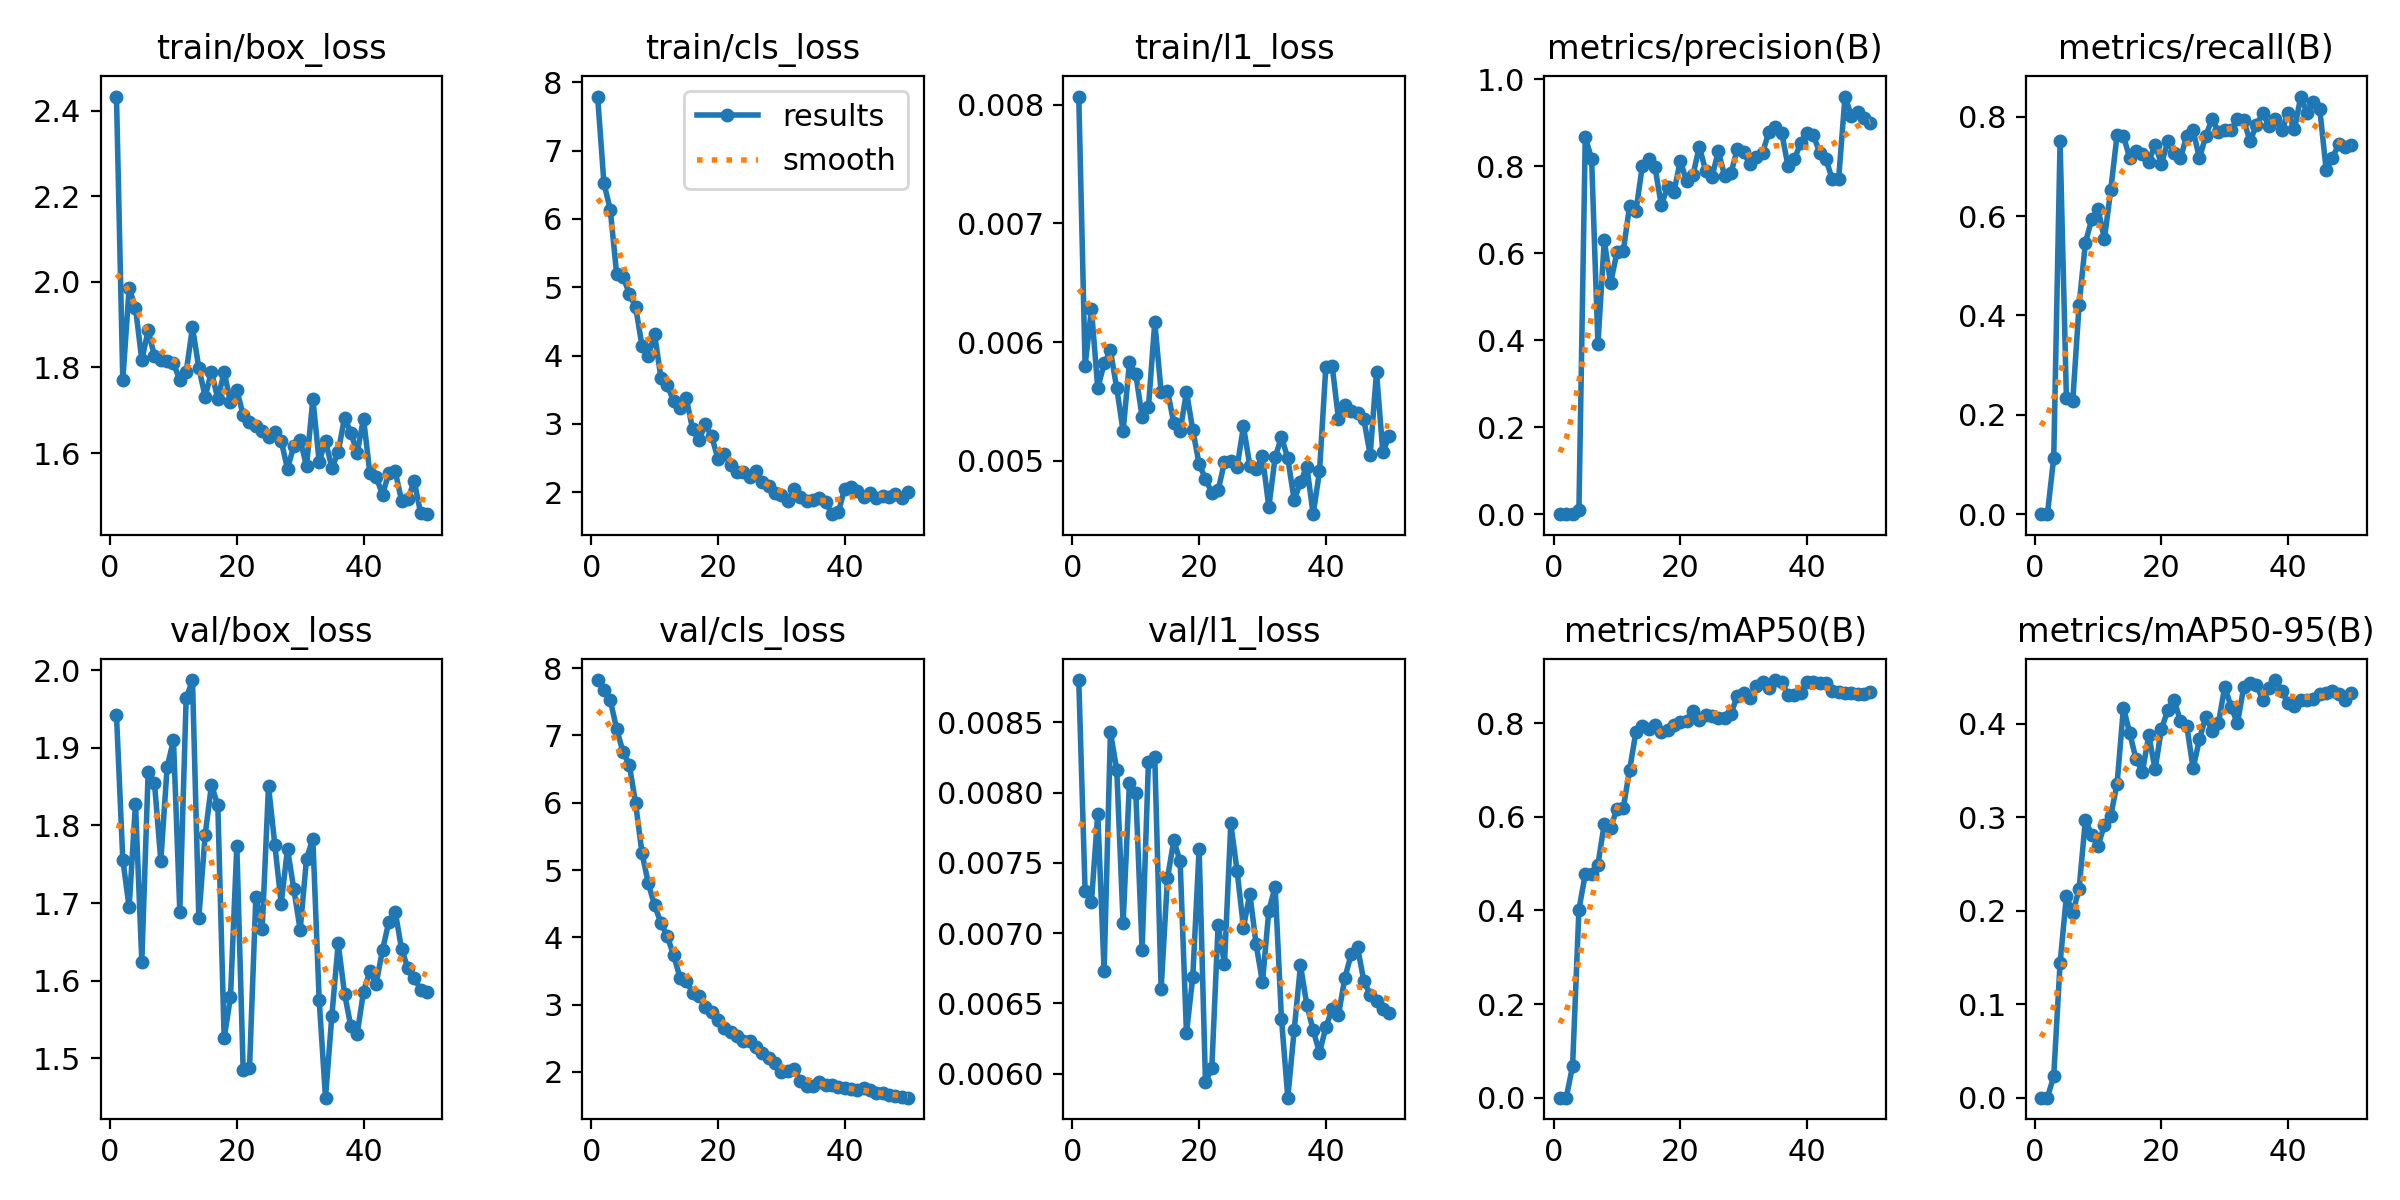

The file beside this chart, header and first rows:
epoch, time, train/box_loss, train/cls_loss, train/l1_loss, metrics/precision(B), metrics/recall(B), metrics/mAP50(B), metrics/mAP50-95(B), val/box_loss, val/cls_loss, val/l1_loss, lr/pg0, lr/pg1, lr/pg2
1, 51.71, 2.433, 7.79, 0.00807, 0, 0, 0, 0, 1.943, 7.822, 0.0088, 0.0005209, 0.0005209, 0.0005209
2, 102.3, 1.77, 6.519, 0.0058, 0, 0, 0, 0, 1.756, 7.677, 0.0073, 0.001055, 0.001055, 0.001055
3, 153.4, 1.986, 6.134, 0.00628, 0.0003, 0.1136, 0.06754, 0.02301, 1.695, 7.525, 0.00722, 0.001568, 0.001568, 0.001568
4, 203.8, 1.94, 5.197, 0.00561, 0.0091, 0.75, 0.4016, 0.1437, 1.828, 7.098, 0.00785, 0.001568, 0.001568, 0.001568
5, 254.5, 1.817, 5.156, 0.00582, 0.8662, 0.2334, 0.4775, 0.2158, 1.625, 6.758, 0.00673, 0.001535, 0.001535, 0.001535
6, 303.9, 1.887, 4.905, 0.00593, 0.8177, 0.2273, 0.478, 0.1977, 1.868, 6.565, 0.00843, 0.001502, 0.001502, 0.001502
7, 353.6, 1.826, 4.71, 0.00561, 0.3908, 0.4204, 0.4979, 0.2232, 1.855, 5.989, 0.00816, 0.001469, 0.001469, 0.001469
8, 405.6, 1.817, 4.145, 0.00525, 0.6294, 0.5461, 0.585, 0.2973, 1.754, 5.254, 0.00707, 0.001436, 0.001436, 0.001436
9, 455.8, 1.814, 3.998, 0.00583, 0.5308, 0.5937, 0.577, 0.2809, 1.875, 4.803, 0.00807, 0.001403, 0.001403, 0.001403
10, 508.2, 1.81, 4.31, 0.00573, 0.6021, 0.6136, 0.6166, 0.2696, 1.91, 4.474, 0.008, 0.00137, 0.00137, 0.00137
11, 559.3, 1.77, 3.67, 0.00537, 0.6046, 0.5539, 0.6189, 0.2916, 1.689, 4.213, 0.00688, 0.001337, 0.001337, 0.001337
12, 610.8, 1.789, 3.563, 0.00545, 0.7085, 0.6528, 0.7, 0.3016, 1.964, 4.013, 0.00822, 0.001304, 0.001304, 0.001304
13, 665.9, 1.894, 3.334, 0.00617, 0.697, 0.7632, 0.7816, 0.3357, 1.987, 3.734, 0.00825, 0.001271, 0.001271, 0.001271
14, 716.9, 1.799, 3.234, 0.00558, 0.7996, 0.7614, 0.795, 0.417, 1.681, 3.401, 0.0066, 0.001238, 0.001238, 0.001238
15, 768.2, 1.732, 3.371, 0.00559, 0.8155, 0.7159, 0.7882, 0.3898, 1.788, 3.353, 0.00739, 0.001205, 0.001205, 0.001205
16, 819.5, 1.79, 2.924, 0.00532, 0.7985, 0.7302, 0.7968, 0.3617, 1.852, 3.174, 0.00766, 0.001172, 0.001172, 0.001172
17, 871.1, 1.726, 2.76, 0.00525, 0.7105, 0.7255, 0.7801, 0.3485, 1.826, 3.13, 0.00751, 0.001139, 0.001139, 0.001139
18, 922.3, 1.79, 2.992, 0.00558, 0.7523, 0.7093, 0.7864, 0.3877, 1.526, 2.969, 0.00629, 0.001106, 0.001106, 0.001106
19, 973.7, 1.719, 2.817, 0.00526, 0.7406, 0.7436, 0.7955, 0.3511, 1.579, 2.897, 0.00669, 0.001073, 0.001073, 0.001073
20, 1025, 1.747, 2.487, 0.00497, 0.8126, 0.7046, 0.8022, 0.3942, 1.773, 2.766, 0.0076, 0.00104, 0.00104, 0.00104
21, 1076, 1.69, 2.561, 0.00485, 0.7655, 0.75, 0.8048, 0.4144, 1.485, 2.648, 0.00594, 0.001007, 0.001007, 0.001007
22, 1127, 1.672, 2.398, 0.00473, 0.779, 0.7273, 0.826, 0.4258, 1.487, 2.598, 0.00604, 0.0009739, 0.0009739, 0.0009739
23, 1178, 1.664, 2.299, 0.00475, 0.845, 0.7159, 0.8064, 0.4025, 1.707, 2.531, 0.00706, 0.0009409, 0.0009409, 0.0009409
24, 1230, 1.651, 2.303, 0.00499, 0.79, 0.7614, 0.8165, 0.3977, 1.666, 2.455, 0.00678, 0.0009078, 0.0009078, 0.0009078
25, 1281, 1.639, 2.222, 0.005, 0.7748, 0.7725, 0.8144, 0.3522, 1.851, 2.463, 0.00778, 0.0008748, 0.0008748, 0.0008748
26, 1332, 1.649, 2.316, 0.00495, 0.8347, 0.7159, 0.8108, 0.3834, 1.775, 2.368, 0.00744, 0.0008418, 0.0008418, 0.0008418
27, 1383, 1.629, 2.151, 0.00529, 0.778, 0.7614, 0.8101, 0.4072, 1.699, 2.276, 0.00704, 0.0008088, 0.0008088, 0.0008088
28, 1435, 1.563, 2.089, 0.00496, 0.7836, 0.7954, 0.8196, 0.3925, 1.77, 2.211, 0.00728, 0.0007758, 0.0007758, 0.0007758
29, 1486, 1.617, 1.994, 0.00493, 0.8399, 0.7689, 0.8587, 0.4005, 1.718, 2.135, 0.00692, 0.0007428, 0.0007428, 0.0007428
30, 1537, 1.631, 1.955, 0.00504, 0.8315, 0.7727, 0.8653, 0.4397, 1.665, 1.996, 0.00665, 0.0007098, 0.0007098, 0.0007098
31, 1588, 1.569, 1.865, 0.00461, 0.8045, 0.7727, 0.8544, 0.4177, 1.757, 2.01, 0.00716, 0.0006768, 0.0006768, 0.0006768
32, 1640, 1.727, 2.04, 0.00503, 0.821, 0.7945, 0.8791, 0.4007, 1.782, 2.045, 0.00733, 0.0006438, 0.0006438, 0.0006438
33, 1691, 1.579, 1.932, 0.0052, 0.831, 0.7923, 0.8874, 0.4394, 1.575, 1.867, 0.00639, 0.0006108, 0.0006108, 0.0006108
34, 1742, 1.629, 1.868, 0.00502, 0.8798, 0.75, 0.8747, 0.4434, 1.449, 1.797, 0.00583, 0.0005778, 0.0005778, 0.0005778
35, 1793, 1.565, 1.883, 0.00467, 0.8893, 0.7841, 0.8921, 0.4418, 1.555, 1.787, 0.00631, 0.0005448, 0.0005448, 0.0005448
36, 1844, 1.602, 1.913, 0.00482, 0.8772, 0.8068, 0.8886, 0.4249, 1.648, 1.845, 0.00677, 0.0005118, 0.0005118, 0.0005118
37, 1895, 1.682, 1.856, 0.00495, 0.8008, 0.7801, 0.8599, 0.438, 1.583, 1.807, 0.00649, 0.0004788, 0.0004788, 0.0004788
38, 1946, 1.648, 1.678, 0.00455, 0.8157, 0.7954, 0.8603, 0.4467, 1.541, 1.803, 0.00631, 0.0004458, 0.0004458, 0.0004458
39, 1997, 1.6, 1.704, 0.00491, 0.8533, 0.7727, 0.8643, 0.435, 1.532, 1.771, 0.00615, 0.0004127, 0.0004127, 0.0004127
40, 2048, 1.681, 2.052, 0.00579, 0.8759, 0.8068, 0.8869, 0.4216, 1.586, 1.761, 0.00633, 0.0003797, 0.0003797, 0.0003797
41, 2099, 1.553, 2.072, 0.0058, 0.8713, 0.7744, 0.8879, 0.4185, 1.612, 1.742, 0.00646, 0.0003467, 0.0003467, 0.0003467
42, 2149, 1.544, 2.014, 0.00535, 0.8315, 0.8404, 0.8858, 0.4256, 1.596, 1.732, 0.00642, 0.0003137, 0.0003137, 0.0003137
43, 2202, 1.503, 1.928, 0.00547, 0.8158, 0.8068, 0.8854, 0.4253, 1.64, 1.756, 0.00668, 0.0002807, 0.0002807, 0.0002807
44, 2252, 1.554, 1.99, 0.00542, 0.7696, 0.8296, 0.868, 0.4267, 1.676, 1.727, 0.00685, 0.0002477, 0.0002477, 0.0002477
45, 2303, 1.557, 1.921, 0.0054, 0.7706, 0.8148, 0.8662, 0.4318, 1.689, 1.68, 0.0069, 0.0002147, 0.0002147, 0.0002147
46, 2353, 1.489, 1.947, 0.00535, 0.9602, 0.6932, 0.8645, 0.4333, 1.641, 1.687, 0.00666, 0.0001817, 0.0001817, 0.0001817
47, 2403, 1.492, 1.929, 0.00505, 0.9164, 0.7176, 0.8636, 0.435, 1.616, 1.653, 0.00656, 0.0001487, 0.0001487, 0.0001487
48, 2455, 1.535, 1.973, 0.00575, 0.925, 0.7445, 0.8631, 0.432, 1.603, 1.649, 0.00652, 0.0001157, 0.0001157, 0.0001157
49, 2510, 1.461, 1.917, 0.00507, 0.9108, 0.7386, 0.863, 0.4249, 1.589, 1.627, 0.00646, 8.26832e-05, 8.26832e-05, 8.26832e-05
50, 2563, 1.457, 2.007, 0.00521, 0.9001, 0.743, 0.8661, 0.4328, 1.586, 1.617, 0.00643, 4.96766e-05, 4.96766e-05, 4.96766e-05
